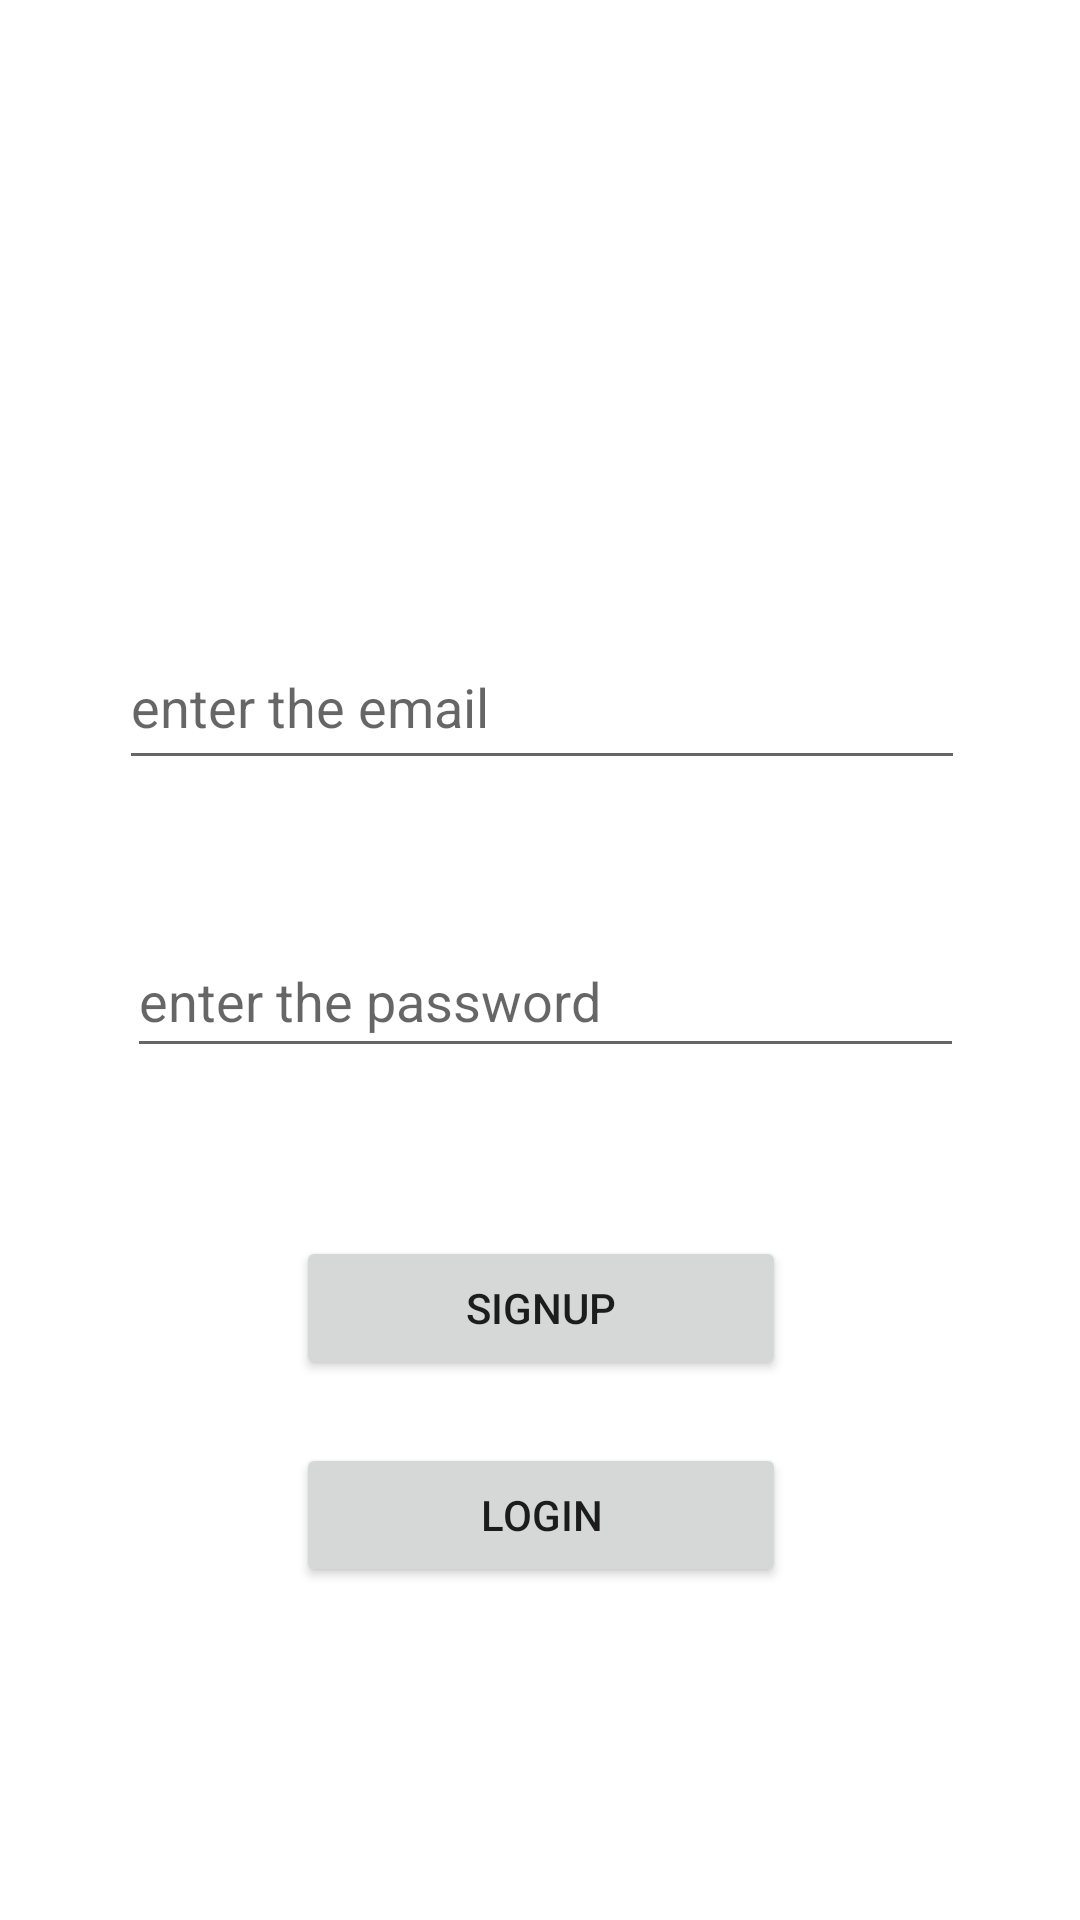

Layout XML and referenced resources for this Android screen:
<!-- AndroidManifest.xml: application theme Theme.Loan -->
<!-- res/layout/activity_signup.xml -->
<?xml version="1.0" encoding="utf-8"?>
<androidx.constraintlayout.widget.ConstraintLayout xmlns:android="http://schemas.android.com/apk/res/android"
    xmlns:app="http://schemas.android.com/apk/res-auto"
    xmlns:tools="http://schemas.android.com/tools"
    android:layout_width="match_parent"
    android:layout_height="match_parent"
    tools:context=".login">

    <EditText
        android:id="@+id/logemail"
        android:layout_width="282dp"
        android:layout_height="52dp"
        android:layout_marginStart="24dp"
        android:layout_marginTop="208dp"
        android:layout_marginEnd="24dp"
        android:ems="10"
        android:hint="enter the email"
        app:layout_constraintBottom_toTopOf="@+id/logpass"
        app:layout_constraintEnd_toEndOf="parent"
        app:layout_constraintHorizontal_bias="0.518"
        app:layout_constraintStart_toStartOf="parent"
        app:layout_constraintTop_toTopOf="parent"
        app:layout_constraintVertical_bias="0.0" />

    <EditText
        android:id="@+id/logpass"
        android:layout_width="279dp"
        android:layout_height="48dp"
        android:layout_marginTop="48dp"
        android:ems="10"
        android:hint="enter the password"
        android:inputType="textPassword"
        app:layout_constraintEnd_toEndOf="parent"
        app:layout_constraintHorizontal_bias="0.522"
        app:layout_constraintStart_toStartOf="parent"
        app:layout_constraintTop_toBottomOf="@+id/logemail" />

    <Button
        android:id="@+id/signup"
        android:layout_width="wrap_content"
        android:layout_height="wrap_content"
        android:layout_marginTop="56dp"
        android:ems="10"
        android:text="signup"
        app:layout_constraintEnd_toEndOf="parent"
        app:layout_constraintHorizontal_bias="0.502"
        app:layout_constraintStart_toStartOf="parent"
        app:layout_constraintTop_toBottomOf="@+id/logpass" />

    <Button
        android:id="@+id/login"
        android:layout_width="wrap_content"
        android:layout_height="wrap_content"
        android:layout_marginStart="32dp"
        android:layout_marginLeft="32dp"
        android:layout_marginTop="21dp"
        android:layout_marginEnd="32dp"
        android:layout_marginRight="32dp"
        android:layout_marginBottom="148dp"
        android:ems="10"
        android:text="login"
        app:layout_constraintBottom_toBottomOf="parent"
        app:layout_constraintEnd_toEndOf="parent"
        app:layout_constraintHorizontal_bias="0.502"
        app:layout_constraintStart_toStartOf="parent"
        app:layout_constraintTop_toBottomOf="@+id/signup"
        app:layout_constraintVertical_bias="0.0" />

</androidx.constraintlayout.widget.ConstraintLayout>
<!-- resources referenced by this layout -->
<resources>
  <style name="Theme.Loan" parent="Theme.MaterialComponents.DayNight.DarkActionBar">
          
          <item name="colorPrimary">@color/purple_500</item>
          <item name="colorPrimaryVariant">@color/purple_700</item>
          <item name="colorOnPrimary">@color/white</item>
          
          <item name="colorSecondary">@color/teal_200</item>
          <item name="colorSecondaryVariant">@color/teal_700</item>
          <item name="colorOnSecondary">@color/black</item>
          
          <item name="android:statusBarColor" tools:targetApi="l">?attr/colorPrimaryVariant</item>
          
      </style>
  <!-- not gathered from this repository: default colours our renderer supplied (Android Studio template values) -->
  <color name="purple_500">#FF6200EE</color>
  <color name="purple_700">#FF3700B3</color>
  <color name="teal_200">#FF03DAC5</color>
  <color name="teal_700">#FF018786</color>
  <color name="black">#FF000000</color>
  <color name="white">#FFFFFFFF</color>
</resources>
